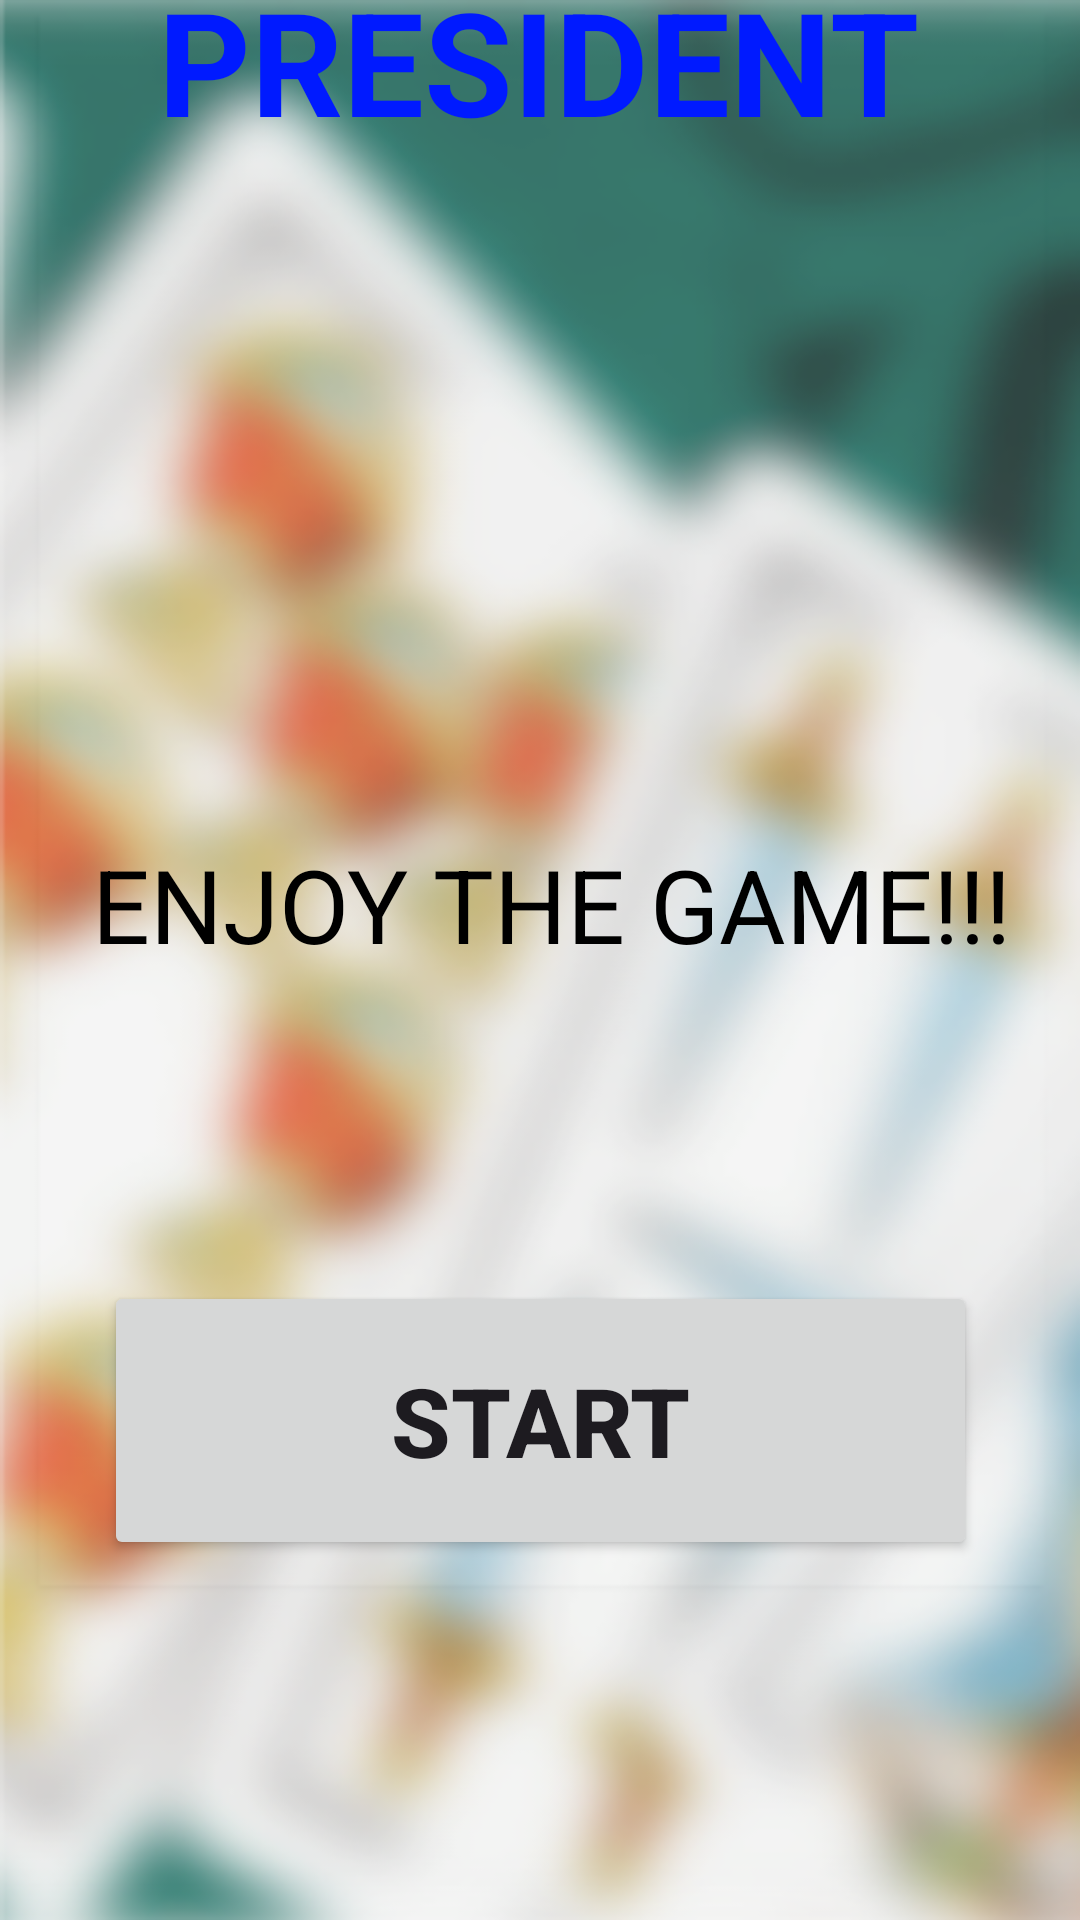

Write the Android layout XML for this screen, with the resource values it uses.
<!-- AndroidManifest.xml: application theme Theme.President -->
<!-- res/layout/activity_main.xml -->
<?xml version="1.0" encoding="utf-8"?>
<androidx.constraintlayout.widget.ConstraintLayout xmlns:android="http://schemas.android.com/apk/res/android"
    xmlns:app="http://schemas.android.com/apk/res-auto"
    xmlns:tools="http://schemas.android.com/tools"
    android:layout_width="match_parent"
    android:layout_height="match_parent"
    android:background="@drawable/first_screen"
    tools:context=".MainActivity">

    <Button
        android:id="@+id/button"
        android:layout_width="291dp"
        android:layout_height="93dp"
        android:layout_marginBottom="120dp"
        android:text="START"
        android:onClick="openActivity2"
        android:textSize="32sp"
        android:textStyle="bold"
        app:layout_constraintBottom_toBottomOf="parent"
        app:layout_constraintEnd_toEndOf="parent"
        app:layout_constraintStart_toStartOf="parent" />

    <TextView
        android:id="@+id/textView"
        android:layout_width="wrap_content"
        android:layout_height="wrap_content"
        android:layout_marginBottom="588dp"
        android:text="PRESIDENT"
        android:textColor="#001AFF"
        android:textSize="48sp"
        android:textStyle="bold"
        app:layout_constraintBottom_toBottomOf="parent"
        app:layout_constraintEnd_toEndOf="parent"
        app:layout_constraintHorizontal_bias="0.496"
        app:layout_constraintStart_toStartOf="parent" />

    <TextView
        android:id="@+id/textView2"
        android:layout_width="wrap_content"
        android:layout_height="wrap_content"
        android:layout_marginBottom="316dp"
        android:text="ENJOY THE GAME!!!"
        android:textColor="#000000"
        android:textSize="34sp"
        app:layout_constraintBottom_toBottomOf="parent"
        app:layout_constraintEnd_toEndOf="parent"
        app:layout_constraintHorizontal_bias="0.571"
        app:layout_constraintStart_toStartOf="parent" />

    <ImageView
        android:id="@+id/imageView"
        android:layout_width="227dp"
        android:layout_height="198dp"
        android:layout_marginBottom="376dp"
        app:layout_constraintBottom_toBottomOf="parent"
        app:layout_constraintEnd_toEndOf="parent"
        app:layout_constraintStart_toStartOf="parent"
        app:srcCompat="@drawable/portada" />

</androidx.constraintlayout.widget.ConstraintLayout>
<!-- resources referenced by this layout -->
<resources>
  <!-- drawable first_screen: png bitmap (drawable, 145029 bytes) -->
  <style name="Theme.President" parent="Base.Theme.President" />
  <style name="Base.Theme.President" parent="Theme.Material3.DayNight.NoActionBar">
          
          
      </style>
</resources>
